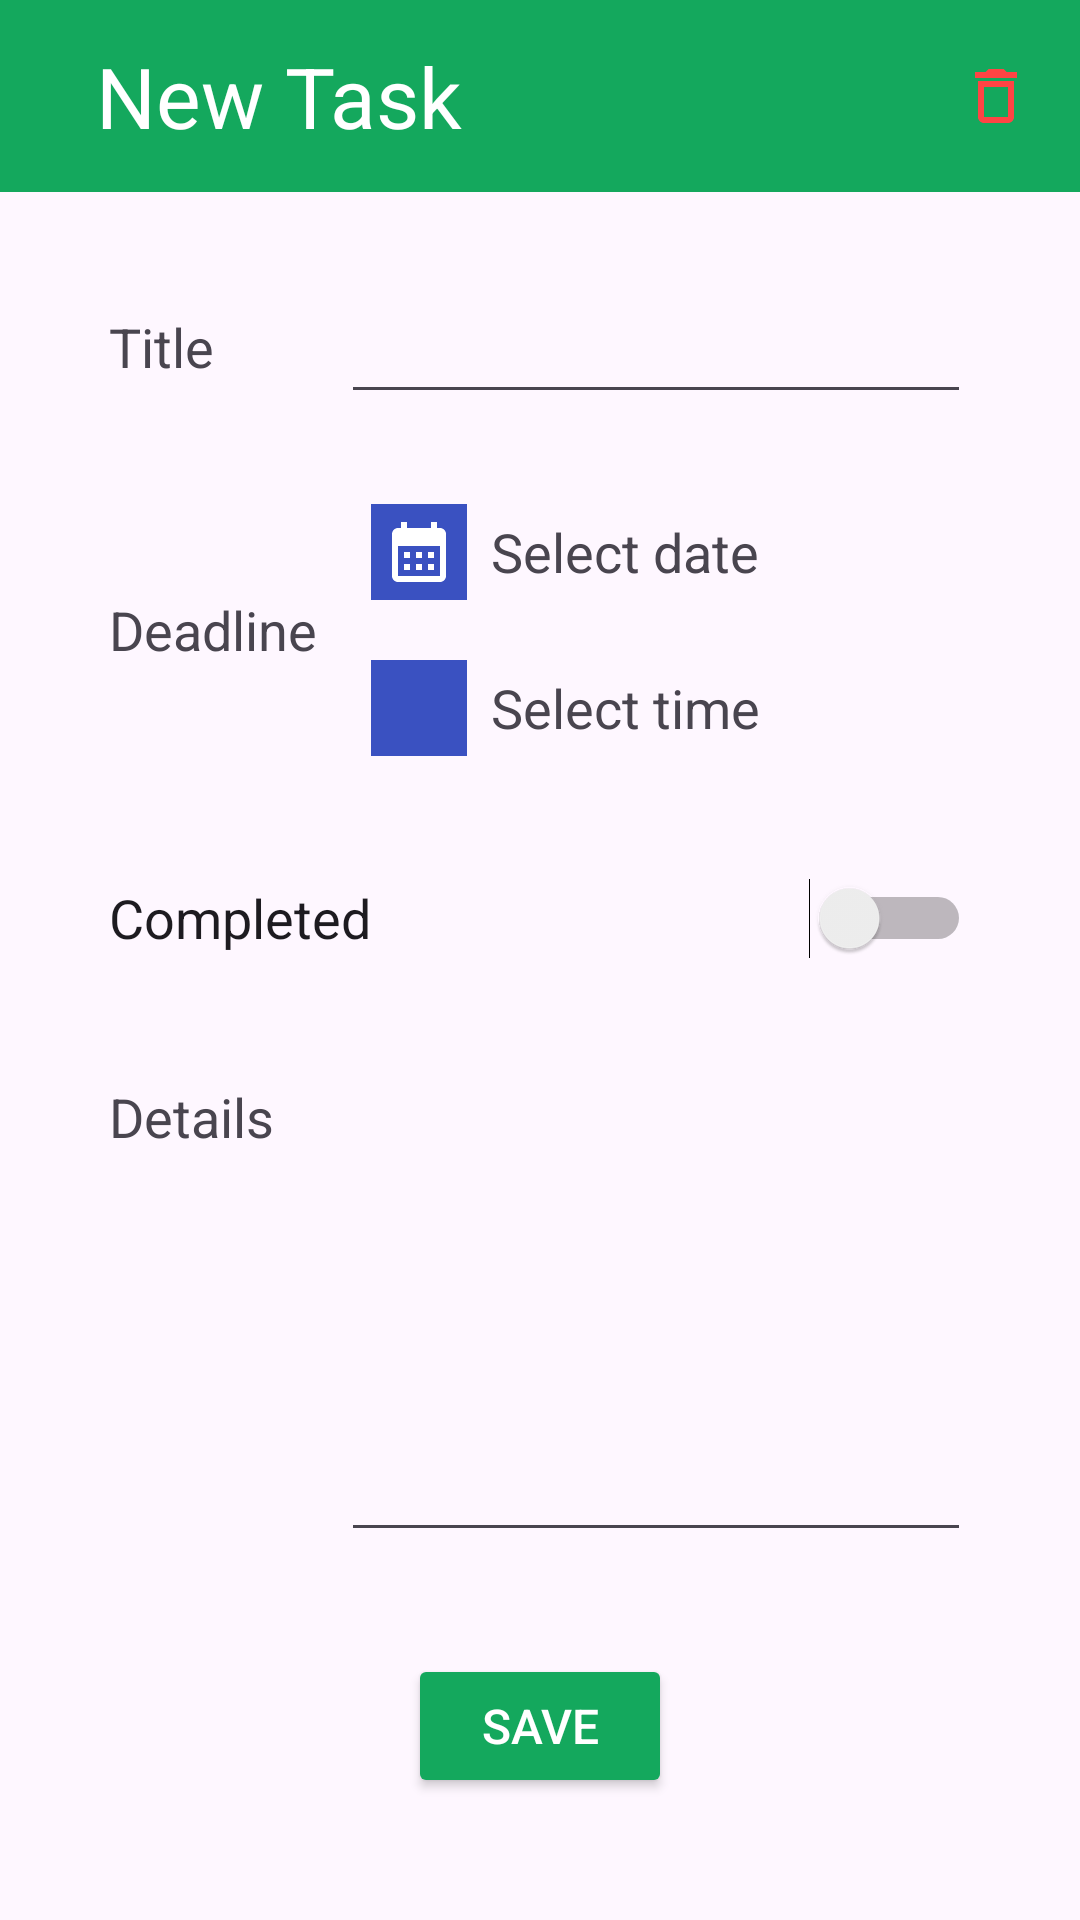

This screen was rendered from an Android layout file. Write that file and the resources it references.
<!-- AndroidManifest.xml: application theme Theme.MyStudies -->
<!-- res/layout/activity_task_form.xml -->
<?xml version="1.0" encoding="utf-8"?>
<androidx.constraintlayout.widget.ConstraintLayout xmlns:android="http://schemas.android.com/apk/res/android"
    xmlns:app="http://schemas.android.com/apk/res-auto"
    xmlns:tools="http://schemas.android.com/tools"
    android:layout_width="match_parent"
    android:layout_height="match_parent"
    tools:context=".TaskFormActivity">

    <androidx.appcompat.widget.Toolbar
        android:id="@+id/task_toolbar"
        android:layout_width="match_parent"
        android:layout_height="wrap_content"
        android:background="@color/success"
        android:minHeight="?attr/actionBarSize"
        android:theme="?attr/actionBarTheme"
        app:layout_constraintEnd_toEndOf="parent"
        app:layout_constraintStart_toStartOf="parent"
        app:layout_constraintTop_toTopOf="parent">

        <androidx.constraintlayout.widget.ConstraintLayout
            android:layout_width="match_parent"
            android:layout_height="match_parent">

            <ImageButton
                android:id="@+id/task_back_icon"
                android:layout_width="wrap_content"
                android:layout_height="0dp"
                android:background="@null"
                android:contentDescription="@string/go_back"
                android:src="@drawable/ic_arrow_back"
                app:layout_constraintBottom_toBottomOf="parent"
                app:layout_constraintStart_toStartOf="parent"
                app:layout_constraintTop_toTopOf="parent"
                app:tint="@color/white" />

            <TextView
                android:id="@+id/task_toolbar_title"
                android:layout_width="wrap_content"
                android:layout_height="wrap_content"
                android:layout_gravity="center"
                android:layout_marginStart="16dp"
                android:text="@string/new_task"
                android:textColor="@color/white"
                android:textSize="28sp"
                app:layout_constraintBottom_toBottomOf="parent"
                app:layout_constraintStart_toEndOf="@+id/task_back_icon"
                app:layout_constraintTop_toTopOf="parent" />

            <ImageButton
                android:id="@+id/task_delete"
                android:layout_width="wrap_content"
                android:layout_height="0dp"
                android:background="@null"
                android:layout_marginEnd="16dp"
                android:contentDescription="@string/delete"
                android:src="@drawable/ic_delete"
                app:layout_constraintBottom_toBottomOf="parent"
                app:layout_constraintEnd_toEndOf="parent"
                app:layout_constraintTop_toTopOf="parent"
                app:tint="@color/danger" />
        </androidx.constraintlayout.widget.ConstraintLayout>
    </androidx.appcompat.widget.Toolbar>

    <ScrollView
        android:layout_width="match_parent"
        android:layout_height="0dp"
        app:layout_constraintBottom_toBottomOf="parent"
        app:layout_constraintEnd_toEndOf="parent"
        app:layout_constraintStart_toStartOf="parent"
        app:layout_constraintTop_toBottomOf="@+id/task_toolbar">

        <androidx.constraintlayout.widget.ConstraintLayout
            android:layout_width="match_parent"
            android:layout_height="wrap_content">

            <TableLayout
                android:id="@+id/task_tableLayout"
                android:layout_width="wrap_content"
                android:layout_height="wrap_content"
                android:layout_marginTop="16dp"
                app:layout_constraintEnd_toEndOf="parent"
                app:layout_constraintStart_toStartOf="parent"
                app:layout_constraintTop_toTopOf="parent">

                <TableRow
                    android:layout_width="match_parent"
                    android:layout_height="match_parent"
                    android:layout_margin="10dp">

                    <TextView
                        android:layout_width="wrap_content"
                        android:layout_height="wrap_content"
                        android:text="@string/title"
                        android:textSize="18sp"
                        android:labelFor="@+id/task_title"/>

                    <EditText
                        android:id="@+id/task_title"
                        android:layout_width="wrap_content"
                        android:layout_height="wrap_content"
                        android:minHeight="48dp"
                        android:ems="10"
                        android:layout_marginStart="8dp"
                        android:inputType="text"
                        android:text=""
                        android:textSize="18sp"
                        android:autofillHints="@string/title" />
                </TableRow>

                <TableRow
                    android:layout_width="match_parent"
                    android:layout_height="match_parent"
                    android:layout_margin="10dp"
                    android:gravity="center_vertical">

                    <TextView
                        android:layout_width="wrap_content"
                        android:layout_height="wrap_content"
                        android:text="@string/deadline"
                        android:textSize="18sp"
                        android:labelFor="@+id/task_deadline"/>

                    <TableLayout>
                        <TableRow
                            android:layout_width="match_parent"
                            android:layout_height="40dp"
                            android:layout_margin="10dp"
                            android:gravity="center_vertical">
                            <ImageButton
                                android:id="@+id/task_deadline_date_btn"
                                android:layout_width="32dp"
                                android:layout_height="32dp"
                                android:layout_marginStart="8dp"
                                android:background="@color/primary"
                                android:contentDescription="@string/delete"
                                android:src="@drawable/ic_calendar_month"
                                app:layout_constraintBottom_toBottomOf="parent"
                                app:layout_constraintEnd_toEndOf="parent"
                                app:layout_constraintTop_toTopOf="parent"
                                app:tint="@color/white" />
                            <TextView
                                android:id="@+id/task_deadline_date"
                                android:layout_width="wrap_content"
                                android:layout_height="match_parent"
                                android:text="@string/select_date"
                                android:gravity="center_vertical"
                                android:layout_marginStart="8dp"
                                android:textSize="18sp" />
                        </TableRow>
                        <TableRow
                            android:layout_width="match_parent"
                            android:layout_height="40dp"
                            android:layout_margin="10dp"
                            android:gravity="center_vertical">
                            <ImageButton
                                android:id="@+id/task_deadline_time_btn"
                                android:layout_width="32dp"
                                android:layout_height="32dp"
                                android:layout_marginStart="8dp"
                                android:background="@color/primary"
                                android:contentDescription="@string/delete"
                                android:src="@drawable/ic_schedule"
                                app:layout_constraintBottom_toBottomOf="parent"
                                app:layout_constraintEnd_toEndOf="parent"
                                app:layout_constraintTop_toTopOf="parent"
                                app:tint="@color/white" />
                            <TextView
                                android:id="@+id/task_deadline_time"
                                android:layout_width="wrap_content"
                                android:layout_height="match_parent"
                                android:text="@string/select_time"
                                android:gravity="center_vertical"
                                android:layout_marginStart="8dp"
                                android:textSize="18sp" />
                        </TableRow>

                    </TableLayout>

                </TableRow>

                <TableRow
                    android:layout_width="match_parent"
                    android:layout_height="match_parent"
                    android:layout_margin="10dp">

                    <Switch
                        android:id="@+id/task_completed"
                        android:layout_width="match_parent"
                        android:layout_height="wrap_content"
                        android:minHeight="48dp"
                        android:layout_span="2"
                        android:text="@string/completed"
                        android:textSize="18sp"
                        tools:ignore="UseSwitchCompatOrMaterialXml" />
                </TableRow>

                <TableRow
                    android:layout_width="match_parent"
                    android:layout_height="match_parent"
                    android:layout_margin="10dp">

                    <TextView
                        android:layout_width="wrap_content"
                        android:layout_height="wrap_content"
                        android:text="@string/details"
                        android:textSize="18sp"
                        android:labelFor="@+id/task_details"/>

                    <EditText
                        android:id="@+id/task_details"
                        android:layout_width="wrap_content"
                        android:layout_height="wrap_content"
                        android:ems="10"
                        android:layout_marginStart="8dp"
                        android:minLines="7"
                        android:gravity="start|top"
                        android:inputType="textMultiLine"
                        android:autofillHints="@string/details" />
                </TableRow>
            </TableLayout>

            <Button
                android:layout_width="wrap_content"
                android:layout_height="wrap_content"
                android:layout_marginTop="24dp"
                android:layout_marginBottom="24dp"
                android:onClick="saveTask"
                android:text="@string/save"
                android:backgroundTint="@color/success"
                android:textColor="@color/white"
                android:textSize="16sp"
                app:layout_constraintBottom_toBottomOf="parent"
                app:layout_constraintEnd_toEndOf="parent"
                app:layout_constraintStart_toStartOf="parent"
                app:layout_constraintTop_toBottomOf="@+id/task_tableLayout" />

        </androidx.constraintlayout.widget.ConstraintLayout>
    </ScrollView>

</androidx.constraintlayout.widget.ConstraintLayout>
<!-- resources referenced by this layout -->
<resources>
  <color name="danger">#FF4444</color>
  <color name="primary">#3A51C1</color>
  <color name="success">#14A85D</color>
  <color name="white">#FFFFFFFF</color>
  <!-- drawable ic_calendar_month (drawable) -->
  <vector xmlns:android="http://schemas.android.com/apk/res/android"
      android:width="24dp"
      android:height="24dp"
      android:viewportWidth="24"
      android:viewportHeight="24">
    <path
        android:pathData="M19,4h-1V2h-2v2H8V2H6v2H5C3.89,4 3.01,4.9 3.01,6L3,20c0,1.1 0.89,2 2,2h14c1.1,0 2,-0.9 2,-2V6C21,4.9 20.1,4 19,4zM19,20H5V10h14V20zM9,14H7v-2h2V14zM13,14h-2v-2h2V14zM17,14h-2v-2h2V14zM9,18H7v-2h2V18zM13,18h-2v-2h2V18zM17,18h-2v-2h2V18z"
        android:fillColor="#5f6368"/>
  </vector>
  <!-- drawable ic_delete (drawable) -->
  <vector xmlns:android="http://schemas.android.com/apk/res/android"
      android:width="24dp"
      android:height="24dp"
      android:viewportWidth="24"
      android:viewportHeight="24">
    <path
        android:pathData="M16,9v10H8V9h8m-1.5,-6h-5l-1,1H5v2h14V4h-3.5l-1,-1zM18,7H6v12c0,1.1 0.9,2 2,2h8c1.1,0 2,-0.9 2,-2V7z"
        android:fillColor="#5f6368"/>
  </vector>
  <string name="completed">Completed</string>
  <string name="deadline">Deadline</string>
  <string name="delete">Delete</string>
  <string name="details">Details</string>
  <string name="go_back">Go back</string>
  <string name="new_task">New Task</string>
  <string name="save">Save</string>
  <string name="select_date">Select date</string>
  <string name="select_time">Select time</string>
  <string name="title">Title</string>
  <style name="Theme.MyStudies" parent="Base.Theme.MyStudies" />
  <style name="Base.Theme.MyStudies" parent="Theme.Material3.DayNight.NoActionBar">
          
          <item name="colorPrimary">@color/primary</item>
          <item name="colorAccent">@color/tertiary</item>
  
          <item name="colorSecondary">@color/secondary</item>
  
          
          <item name="android:statusBarColor">@color/secondary</item>
      </style>
  <color name="tertiary">#23A5C2</color>
  <color name="secondary">#658CE3</color>
</resources>
